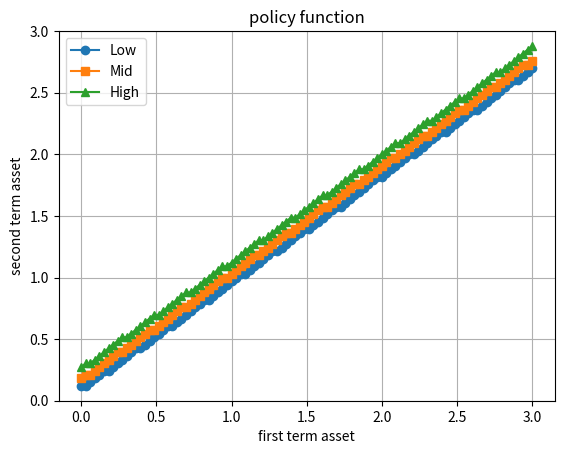
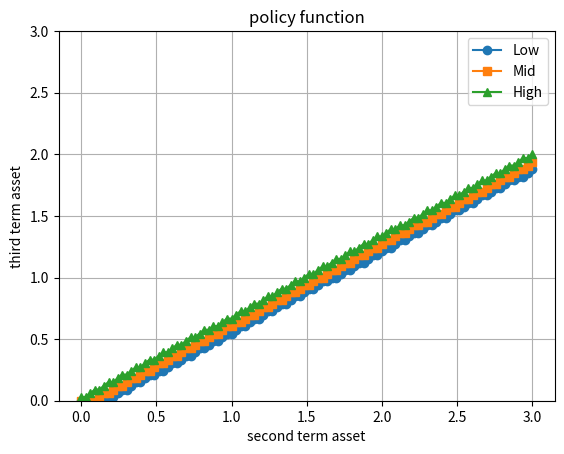

Python code for these plots, in order:
# importing libraries

import numpy as np
import matplotlib.pyplot as plt
from scipy.optimize import minimize_scalar

# utility function

def util(cons, gamma):
    return max(cons, 1e-4)**(1.0-gamma)/(1.0-gamma)

# 3-period model with income risk



# parameters
gamma = 2.0
beta = 0.985**20
r = 1.025**20-1.0
y = np.array([1.0, 1.2, 0.4])
JJ = 3
l = np.array([0.8027, 1.0, 1.2457])
NL = 3
prob = np.array([
    [0.7451, 0.2528, 0.0021],
    [0.1360, 0.7281, 0.1361],
    [0.0021, 0.2528, 0.7451]
])
mu_1 = np.array([1.0/NL, 1.0/NL, 1.0/NL])
mu_2 = np.zeros(NL)

for il in range(NL):
    for ilp in range(NL):
        mu_2[ilp] += prob[il, ilp]*mu_1[il]


# grids
a_l = 0.0
a_u = 3
NA = 100
a = np.linspace(a_l, a_u, NA)

# initialization
v = np.zeros((JJ, NA, NL))
iaplus = np.zeros((JJ, NA, NL), dtype=int)
aplus = np.zeros((JJ, NA, NL))

# backward induction
# calculate tax revenue
tax_vector = 0.3*l
taxrevenue = np.sum(mu_2*tax_vector)
Pension = (1.0+r)*taxrevenue 
print(f"Pension (一人当たりの年金額) = {taxrevenue:.4f}")
print(f"Pension (一人当たりの年金額) = {Pension:.4f}")
# period 3
for ia in range(NA):
    v[2, ia, :] = util(y[2] + (1.0+r)*a[ia] + Pension, gamma)


# period 2
for il in range(NL):
    for ia in range(NA):
        reward = np.zeros(NA)
        for iap in range(NA):
            reward[iap] = util(0.7*l[il] + (1.0+r)*a[ia] - a[iap], gamma) + beta*v[2, iap, 0]
        iaplus[1, ia, il] = np.argmax(reward)
        aplus[1, ia, il] = a[iaplus[1, ia, il]]
        v[1, ia, il] = reward[iaplus[1, ia, il]]

# period 1
for il in range(NL):
    for ia in range(NA):
        reward = np.zeros(NA)
        for iap in range(NA):

            EV = 0.0
            for ilp in range(NL):
                EV += prob[il, ilp]*v[1, iap, ilp]

            reward[iap] = util(l[il] + (1.0+r)*a[ia] - a[iap], gamma) + beta*EV

        iaplus[0, ia, il] = np.argmax(reward)
        aplus[0, ia, il] = a[iaplus[0, ia, il]]
        v[0, ia, il] = reward[iaplus[0, ia, il]]

# t=2 → t=3 の政策関数を例に
np.any(aplus[1,:,:] == a_u)

# t=2→t=3 の政策関数がグリッド上限 a_u に張り付いているかどうか
mask = (aplus[1, :, :] == a_u)

# ブール値を表示
print("張り付きあり？", np.any(mask))       # いずれか True があれば True
print("状態ごとのマスク：\n", mask)         # 各 (資産, 状態) ごとに True/False

# もしどこが張り付いているか知りたければ
idx = np.column_stack(np.where(mask))
print("張り付いているインデックス (ia, state)：\n", idx)

plt.figure()
plt.plot(a, aplus[0, :, 0], marker='o', label='Low')
plt.plot(a, aplus[0, :, 1], marker='s', label='Mid')
plt.plot(a, aplus[0, :, 2], marker='^', label='High')
plt.title("policy function")
plt.xlabel("first term asset")
plt.ylabel("second term asset")
plt.ylim(a_l, a_u)
plt.grid(True)
plt.legend()
plt.show()

plt.figure()
plt.plot(a, aplus[1, :, 0], marker='o', label='Low')
plt.plot(a, aplus[1, :, 1], marker='s', label='Mid')
plt.plot(a, aplus[1, :, 2], marker='^', label='High')
plt.title("policy function")
plt.xlabel("second term asset")
plt.ylabel("third term asset")
plt.ylim(a_l, a_u)
plt.grid(True)
plt.legend()
plt.show()